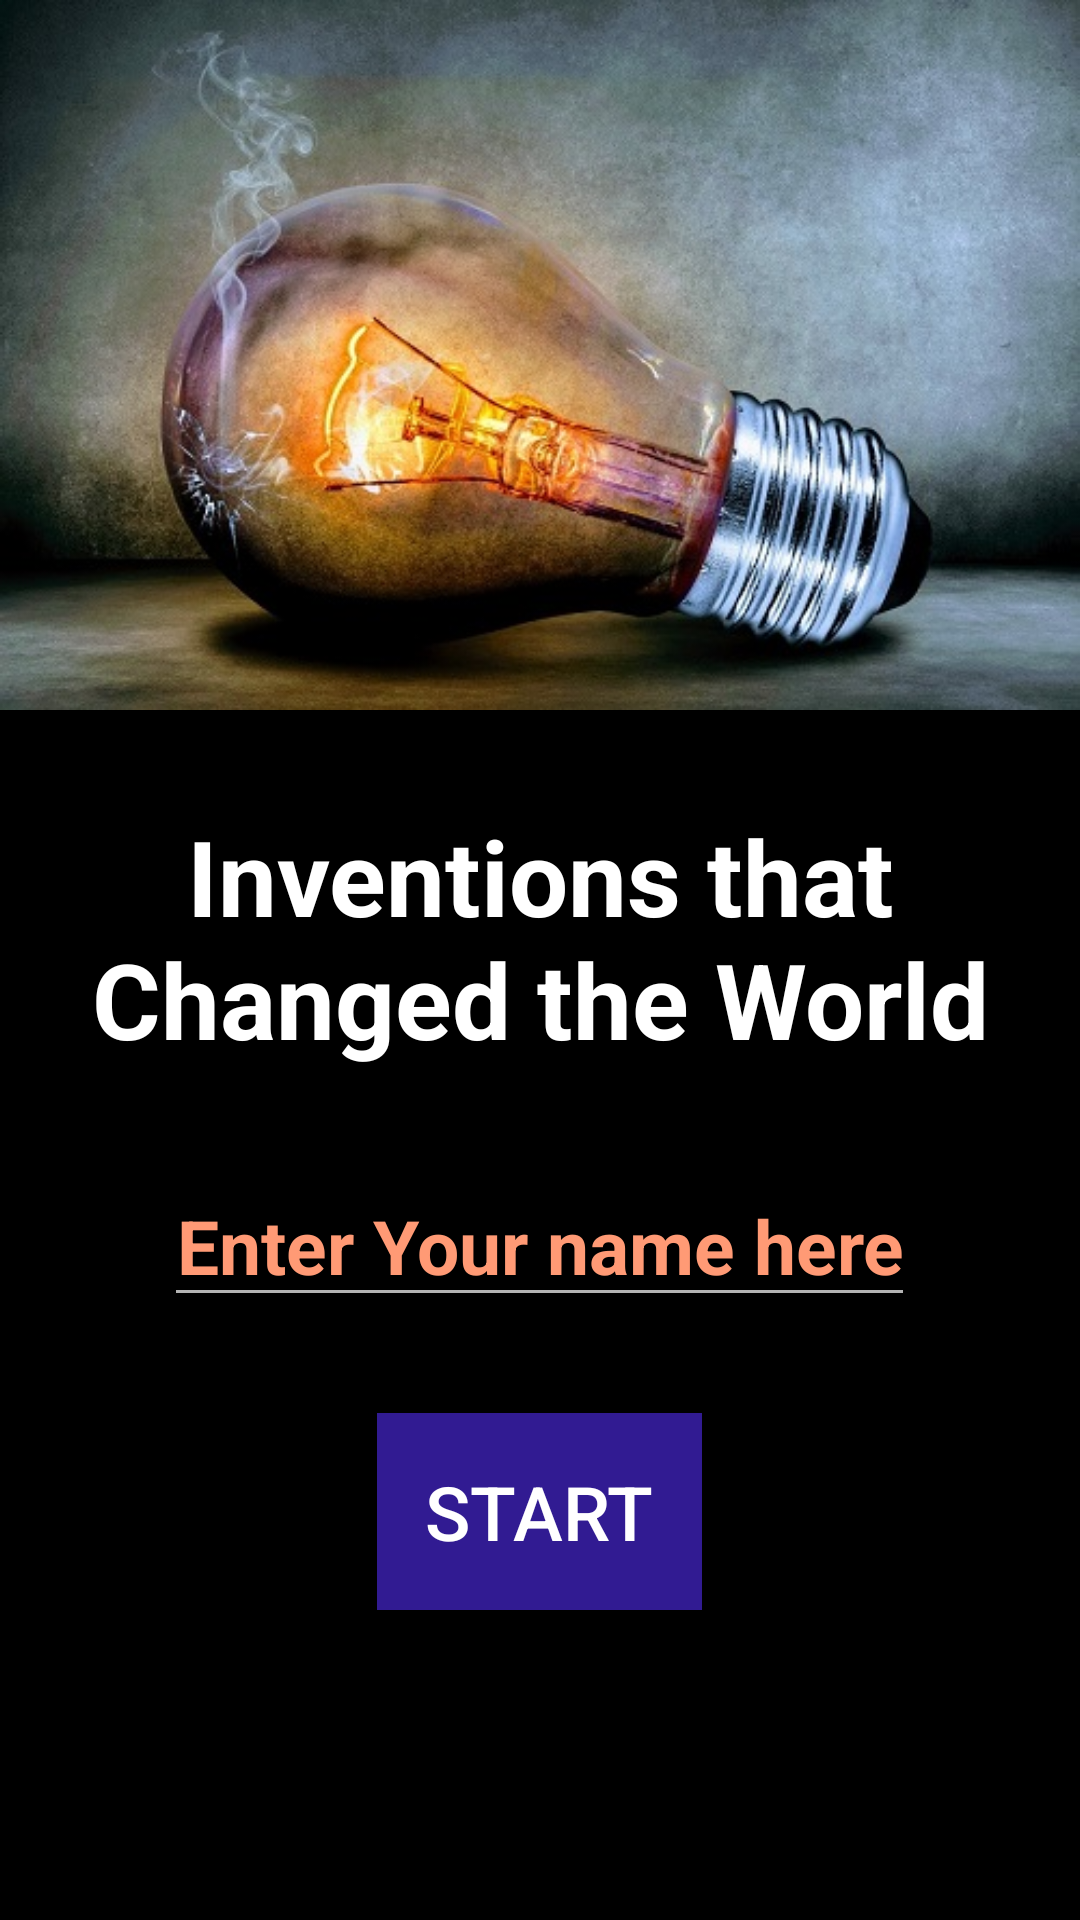

Write the Android layout XML for this screen, with the resource values it uses.
<!-- AndroidManifest.xml: application theme AppTheme -->
<!-- res/layout/activity_main.xml -->
<?xml version="1.0" encoding="utf-8"?>
<ScrollView xmlns:android="http://schemas.android.com/apk/res/android"
    xmlns:tools="http://schemas.android.com/tools"
    android:layout_width="match_parent"
    android:layout_height="match_parent"
    android:layout_gravity="center"
    android:background="@color/black"
    tools:context="com.example.android.inventionquiz.MainActivity">

    <LinearLayout
        android:layout_width="match_parent"
        android:layout_height="wrap_content"
        android:orientation="vertical">

        <ImageView
            android:layout_width="match_parent"
            android:layout_height="wrap_content"
            android:layout_gravity="center"
            android:layout_marginBottom="@dimen/normalMargin"
            android:adjustViewBounds="true"
            android:src="@drawable/question_4" />

        <TextView
            style="@style/title_app"
            android:layout_width="match_parent"
            android:layout_height="wrap_content"
            android:layout_gravity="center"
            android:layout_margin="@dimen/normalMargin"
            android:gravity="center"
            android:text="@string/app_name"
            android:textColor="@color/white" />

        <EditText
            android:id="@+id/username"
            style="@style/editTextStyle"
            android:layout_margin="@dimen/normalMargin"
            android:gravity="center"
            android:hint="@string/name"
            android:inputType="textCapWords"
            android:maxLines="1"
            android:textColor="@color/orange"
            android:textColorHint="@color/orange" />

        <Button
            android:id="@+id/startButton"
            style="@style/buttonView"
            android:layout_width="wrap_content"
            android:layout_height="wrap_content"
            android:layout_gravity="center"
            android:layout_margin="@dimen/normalMargin"
            android:onClick="startQuiz"
            android:text="@string/start" />

    </LinearLayout>

</ScrollView>
<!-- resources referenced by this layout -->
<resources>
  <color name="black">#000000</color>
  <color name="orange">#FF9A75</color>
  <color name="white">#FFFFFF</color>
  <dimen name="normalMargin">16dp</dimen>
  <!-- drawable question_4: jpeg bitmap (drawable, 84261 bytes) -->
  <string name="app_name">Inventions that Changed the World</string>
  <string name="name">Enter Your name here</string>
  <string name="start">start</string>
  <style name="buttonView">
          <item name="android:textSize">@dimen/button</item>
          <item name="android:textColor">@color/white</item>
          <item name="android:padding">@dimen/buttonPadding</item>
          <item name="android:background">@color/colorPrimaryDark</item>
      </style>
  <style name="editTextStyle">
          <item name="android:textSize">@dimen/button</item>
          <item name="android:textStyle">bold</item>
          <item name="android:layout_width">wrap_content</item>
          <item name="android:layout_height">wrap_content</item>
          <item name="android:layout_gravity">center_horizontal</item>
      </style>
  <style name="title_app">
          <item name="android:textSize">@dimen/Title</item>
          <item name="android:textStyle">bold</item>
          <item name="android:layout_margin">@dimen/normalMargin</item>
      </style>
  <style name="AppTheme" parent="Theme.AppCompat.NoActionBar">
          
          <item name="colorPrimary">@color/colorPrimary</item>
          <item name="colorPrimaryDark">@color/colorPrimaryDark</item>
          <item name="colorAccent">@color/colorAccent</item>
      </style>
  <dimen name="button">25sp</dimen>
  <dimen name="buttonPadding">16dp</dimen>
  <color name="colorPrimaryDark">#311B92</color>
  <dimen name="Title">35sp</dimen>
  <color name="colorPrimary">#673AB7</color>
  <color name="colorAccent">#7C4DFF</color>
</resources>
